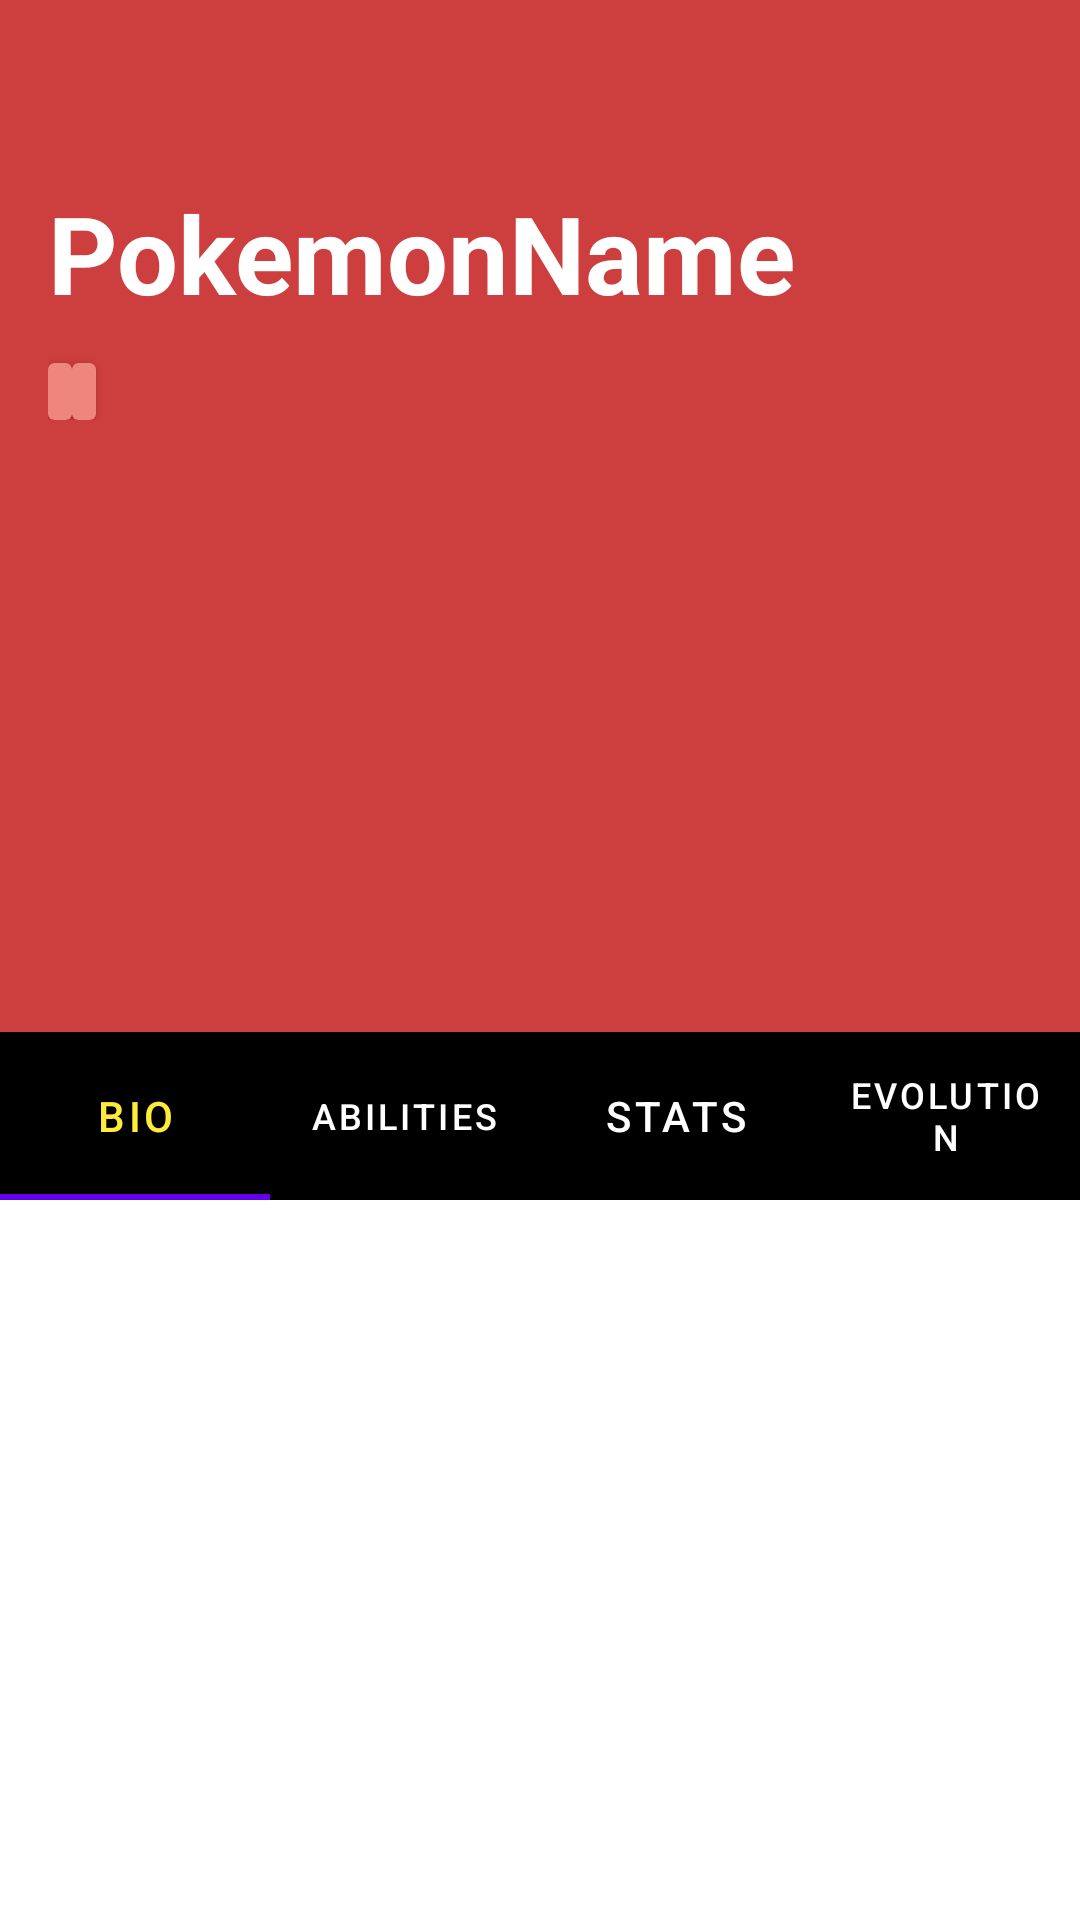

Here is an Android app screen rendered from its layout file. Give the layout XML and the strings, colors and styles it references.
<!-- AndroidManifest.xml: application theme AppTheme -->
<!-- res/layout/fragment_viewpager.xml -->
<?xml version="1.0" encoding="utf-8"?>
<androidx.coordinatorlayout.widget.CoordinatorLayout xmlns:android="http://schemas.android.com/apk/res/android"
    android:layout_width="match_parent"
    android:layout_height="match_parent"
    xmlns:app="http://schemas.android.com/apk/res-auto">

    <com.google.android.material.appbar.AppBarLayout
        android:id="@+id/appBarLayout"
        android:layout_width="match_parent"
        android:layout_height="400dp"
        android:background="#CD3E3E">

        <com.google.android.material.appbar.CollapsingToolbarLayout
            android:id="@+id/collapsing_layout"
            android:layout_width="match_parent"
            android:layout_height="match_parent"
            app:layout_scrollFlags="scroll|exitUntilCollapsed|snap">

            <ImageView
                android:id="@+id/pokemonImageView"
                android:layout_width="200dp"
                android:layout_height="200dp"
                android:layout_gravity="center"/>

            <androidx.appcompat.widget.Toolbar
                android:id="@+id/toolbar"
                android:layout_width="match_parent"
                android:layout_height="200dp"
                >

                <RelativeLayout
                    android:layout_width="match_parent"
                    android:layout_height="80dp"
                    android:layout_margin="8dp">

                    <TextView
                        android:id="@+id/pokemonNameTextView"
                        android:layout_width="wrap_content"
                        android:layout_height="wrap_content"
                        android:layout_alignParentStart="true"
                        android:layout_alignParentTop="true"
                        android:text="PokemonName"
                        android:textColor="#FFF"
                        android:textSize="36sp"
                        android:textStyle="bold" />

                    <TextView
                        android:id="@+id/IDTextView"
                        android:layout_width="wrap_content"
                        android:layout_height="wrap_content"
                        android:layout_alignParentTop="true"
                        android:layout_alignParentEnd="true"
                        android:gravity="top"
                        android:textColor="#FFF"
                        android:textSize="18sp"
                        android:textStyle="bold"
                        />

                    <androidx.cardview.widget.CardView
                        android:id="@+id/type1CardView"
                        android:layout_width="wrap_content"
                        android:layout_height="wrap_content"
                        app:cardBackgroundColor="#EF867E"
                        android:layout_alignParentStart="true"
                        android:layout_alignParentBottom="true">

                        <TextView
                            android:id="@+id/textViewType1"
                            android:layout_width="wrap_content"
                            android:layout_height="wrap_content"
                            android:layout_alignParentStart="true"
                            android:layout_alignParentBottom="true"
                            android:paddingStart="4dp"
                            android:paddingEnd="4dp"
                            android:textColor="#FFF"
                            android:textSize="14sp" />
                    </androidx.cardview.widget.CardView>


                    <androidx.cardview.widget.CardView
                        android:id="@+id/type2CardView"
                        android:layout_width="wrap_content"
                        android:layout_height="wrap_content"
                        app:cardBackgroundColor="#EF867E"
                        android:layout_alignParentBottom="true"
                        android:layout_toEndOf="@id/type1CardView">

                        <TextView
                            android:id="@+id/textViewType2"
                            android:layout_width="wrap_content"
                            android:layout_height="wrap_content"
                            android:layout_alignParentBottom="true"

                            android:paddingStart="4dp"
                            android:paddingEnd="4dp"
                            android:textColor="#fff"
                            android:textSize="14sp" />
                    </androidx.cardview.widget.CardView>


                </RelativeLayout>

            </androidx.appcompat.widget.Toolbar>







            <LinearLayout
                android:layout_width="match_parent"
                android:layout_height="wrap_content"
                android:layout_gravity="bottom"
                android:orientation="vertical">

                <com.google.android.material.tabs.TabLayout
                    android:id="@+id/pagerTabs"
                    android:layout_width="match_parent"
                    android:layout_height="?attr/actionBarSize"
                    app:tabGravity="fill"
                    app:tabMode="fixed"
                    app:tabTextColor="@android:color/white"
                    app:tabSelectedTextColor="#FFEB3B"
                    app:tabBackground="@android:color/black">

                    <com.google.android.material.tabs.TabItem
                        android:layout_width="wrap_content"
                        android:layout_height="wrap_content"
                        android:text="@string/bio" />

                    <com.google.android.material.tabs.TabItem
                        android:layout_width="wrap_content"
                        android:layout_height="wrap_content"
                        android:text="@string/abilities" />

                    <com.google.android.material.tabs.TabItem
                        android:layout_width="wrap_content"
                        android:layout_height="wrap_content"
                        android:text="@string/stats" />

                    <com.google.android.material.tabs.TabItem
                        android:layout_width="wrap_content"
                        android:layout_height="wrap_content"
                        android:text="@string/evolutions" />
                </com.google.android.material.tabs.TabLayout>

            </LinearLayout>

        </com.google.android.material.appbar.CollapsingToolbarLayout>
    </com.google.android.material.appbar.AppBarLayout>

    <androidx.core.widget.NestedScrollView
        android:layout_width="match_parent"
        android:layout_height="match_parent"
        android:fillViewport="true"
        app:layout_behavior="@string/appbar_scrolling_view_behavior">

        <androidx.viewpager.widget.ViewPager
            android:id="@+id/viewPager"
            android:layout_width="match_parent"
            android:layout_height="wrap_content"
            />
    </androidx.core.widget.NestedScrollView>



</androidx.coordinatorlayout.widget.CoordinatorLayout>
<!-- resources referenced by this layout -->
<resources>
  <string name="abilities">Abilities</string>
  <string name="bio">Bio</string>
  <string name="evolutions">Evolution</string>
  <string name="stats">Stats</string>
</resources>
